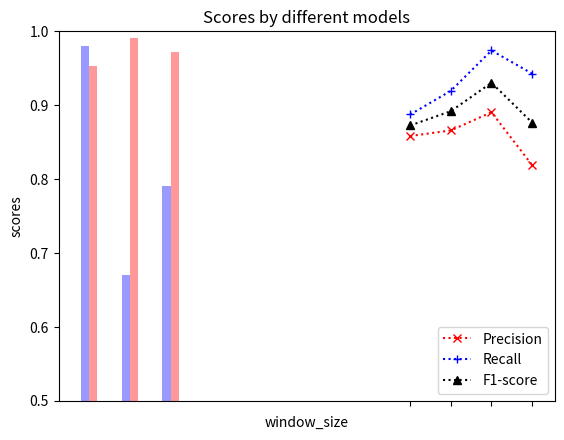

The matplotlib source for this figure:
# 导入numpy库，用于数组和矩阵计算
# 导入matplotlib的pyplot模块，用于绘图
import matplotlib.pyplot as plt
import numpy as np

# 定义两组分数，每组三个值，分别代表精确度、召回率和F1分数
PCA = (0.98, 0.67, 0.79)
LSTM = (0.9526, 0.9903, 0.9711)

# 创建一个新的画布和一个轴对象
fig, ax = plt.subplots()

# 定义条形图的一些参数
index = np.arange(3)  # 定义三个分类
bar_width = 0.2  # 条形的宽度
opacity = 0.4  # 条形的透明度

# 在轴上绘制两组数据的条形图
rects1 = ax.bar(index, PCA, bar_width, alpha=opacity, color='b', label='PCA')  # 绘制PCA的条形图
rects2 = ax.bar(index + bar_width, LSTM, bar_width, alpha=opacity, color='r', label='LSTM')  # 绘制LSTM的条形图

# 设置图表的标签和标题
ax.set_xlabel('Measure')  # X轴标签，表示评估指标
ax.set_ylabel('Scores')  # Y轴标签，表示得分
ax.set_title('Scores by different models')  # 图表的总标题
ax.set_xticks(index + bar_width / 2)  # 设置X轴刻度位置
ax.set_xticklabels(('Precesion', 'Recall', 'F1-score'))  # 设置X轴刻度标签
ax.legend()  # 显示图例

# 显示图形
plt.show()

# 定义一些数据点和计算精确度、召回率和F1分数所需的参数
x = [8, 9, 10, 11]  # 窗口大小
FP = [605, 588, 495, 860]  # 假正例数
FN = [465, 333, 108, 237]  # 假负例数
TP = [4123 - FN[i] for i in range(4)]  # 真正例数，通过计算得出
# 下面计算精确度、召回率和F1分数
P = [TP[i] / (TP[i] + FP[i]) for i in range(4)]  # 精确度计算公式
R = [TP[i] / (TP[i] + FN[i]) for i in range(4)]  # 召回率计算公式
F1 = [2 * P[i] * R[i] / (P[i] + R[i]) for i in range(4)]  # F1分数计算公式

# 使用不同的标记和线条样式绘制精确度、召回率和F1分数
l1 = plt.plot(x, P, ':rx')  # 绘制精确度，红色虚线，x标记
l2 = plt.plot(x, R, ':b+')  # 绘制召回率，蓝色虚线，+标记
l3 = plt.plot(x, F1, ':k^')  # 绘制F1分数，黑色虚线，上三角标记

# 设置X轴和Y轴的标签
plt.xlabel('window_size')  # X轴标签，表示窗口大小
plt.ylabel('scores')  # Y轴标签，表示得分

# 显示图例
plt.legend((l1[0], l2[0], l3[0]), ('Precision', 'Recall', 'F1-score'))

# 设置X轴的刻度
plt.xticks(x)

# 设置Y轴的范围
plt.ylim((0.5, 1))

# 显示图形
plt.show()
